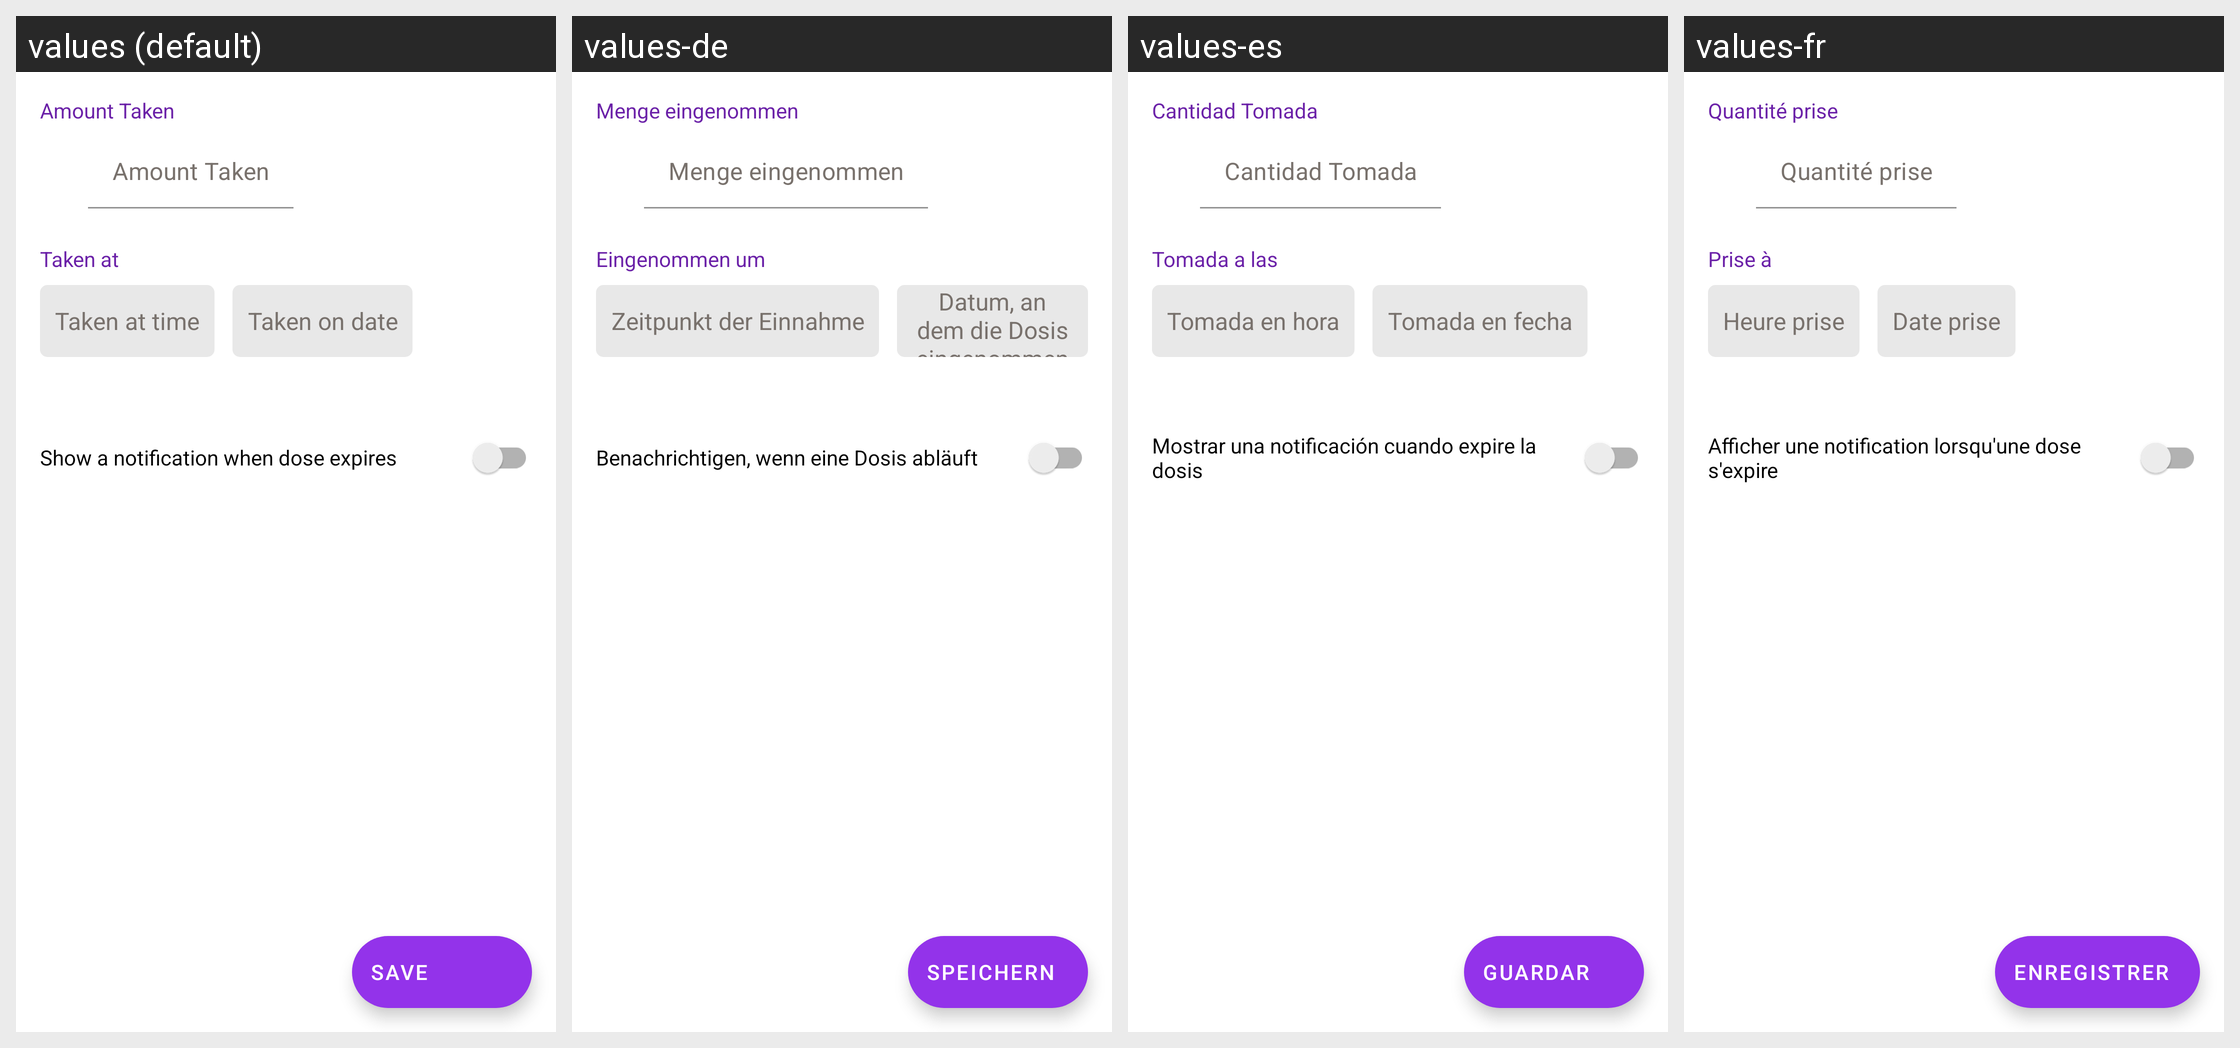

For this localized Android screen grid, give each drawn string resource with its value in every locale shown.
Android screen res/layout/activity_edit_dose.xml rendered under 4 locales, left to right: values (default), values-de, values-es, values-fr. Device: Nexus 5 (rendered at 1080×1920; each locale shown at half size, 540×960, under a caption strip naming it); theme ThemePillTime.
Other locales in the repository, not shown: values-nl.
Strings drawn on this screen, with the default value and each locale's value (text and hints the layout hard-codes, and strings that could not be matched under every locale, appear in the picture but are not listed):

amount_taken
  values: Amount Taken
  values-de: Menge eingenommen
  values-es: Cantidad Tomada
  values-fr: Quantité prise

dose_taken_at
  values: Taken at
  values-de: Eingenommen um
  values-es: Tomada a las
  values-fr: Prise à

dose_taken_at_time
  values: Taken at time
  values-de: Zeitpunkt der Einnahme
  values-es: Tomada en hora
  values-fr: Heure prise

dose_taken_on_date
  values: Taken on date
  values-de: Datum, an dem die Dosis eingenommen wurde
  values-es: Tomada en fecha
  values-fr: Date prise

notify_expiring_dose
  values: Show a notification when dose expires
  values-de: Benachrichtigen, wenn eine Dosis abläuft
  values-es: Mostrar una notificación cuando expire la dosis
  values-fr: Afficher une notification lorsqu'une dose s'expire

save
  values: Save
  values-de: Speichern
  values-es: Guardar
  values-fr: Enregistrer
